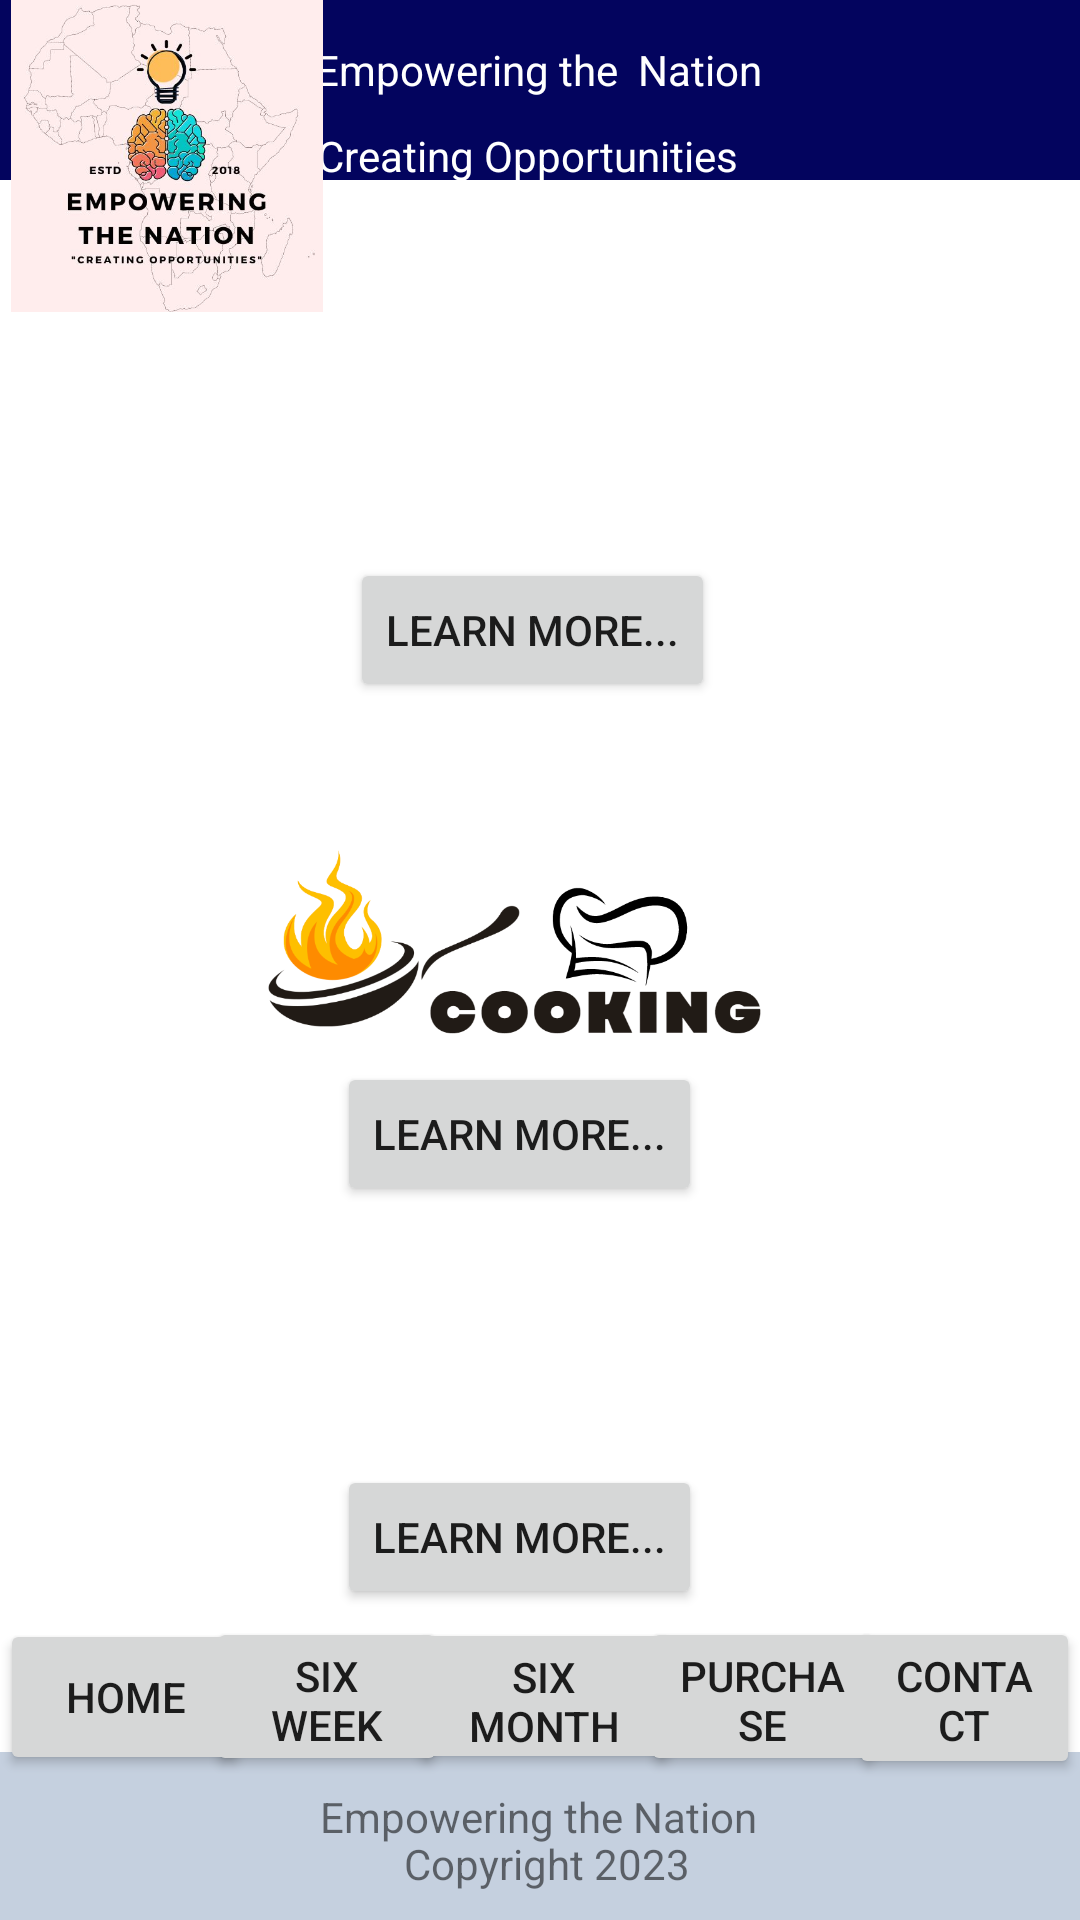

This screen was rendered from an Android layout file. Write that file and the resources it references.
<!-- AndroidManifest.xml: application theme Theme.EmpoweringTheNation -->
<!-- res/layout/activity_sixweek_course.xml -->
<?xml version="1.0" encoding="utf-8"?>
<androidx.constraintlayout.widget.ConstraintLayout xmlns:android="http://schemas.android.com/apk/res/android"
    xmlns:app="http://schemas.android.com/apk/res-auto"
    xmlns:tools="http://schemas.android.com/tools"
    android:layout_width="match_parent"
    android:layout_height="match_parent"
    tools:context=".SixweekCourse">
    <Button
        android:id="@+id/btnHome"
        android:layout_width="84dp"
        android:layout_height="52dp"
        android:text="HOME"
        app:layout_constraintBottom_toBottomOf="parent"
        app:layout_constraintEnd_toEndOf="parent"
        app:layout_constraintHorizontal_bias="0.0"
        app:layout_constraintStart_toStartOf="parent"
        app:layout_constraintTop_toTopOf="parent"
        app:layout_constraintVertical_bias="0.918" />
    <Button
        android:id="@+id/btnSixWeek"
        android:layout_width="80dp"
        android:layout_height="53dp"
        android:text="Six week"
        app:layout_constraintBottom_toBottomOf="parent"
        app:layout_constraintEnd_toEndOf="parent"
        app:layout_constraintHorizontal_bias="0.247"
        app:layout_constraintStart_toStartOf="parent"
        app:layout_constraintTop_toTopOf="parent"
        app:layout_constraintVertical_bias="0.918" />

    <Button
        android:id="@+id/btnSixMonth"
        android:layout_width="91dp"
        android:layout_height="52dp"
        android:text="Six month"
        app:layout_constraintBottom_toBottomOf="parent"
        app:layout_constraintEnd_toEndOf="parent"
        app:layout_constraintHorizontal_bias="0.506"
        app:layout_constraintStart_toStartOf="parent"
        app:layout_constraintTop_toTopOf="parent"
        app:layout_constraintVertical_bias="0.917" />


    <Button
        android:id="@+id/btnPurchase"
        android:layout_width="81dp"
        android:layout_height="53dp"
        android:text="Purchase"
        app:layout_constraintBottom_toBottomOf="parent"
        app:layout_constraintEnd_toEndOf="parent"
        app:layout_constraintHorizontal_bias="0.766"
        app:layout_constraintStart_toStartOf="parent"
        app:layout_constraintTop_toTopOf="parent"
        app:layout_constraintVertical_bias="0.918" />

    <Button
        android:id="@+id/bthContact"
        android:layout_width="77dp"
        android:layout_height="54dp"
        android:text="Contact"
        app:layout_constraintBottom_toBottomOf="parent"
        app:layout_constraintEnd_toEndOf="parent"
        app:layout_constraintHorizontal_bias="1.0"
        app:layout_constraintStart_toStartOf="parent"
        app:layout_constraintTop_toTopOf="parent"
        app:layout_constraintVertical_bias="0.92" />

    <androidx.appcompat.widget.Toolbar
        android:id="@+id/toolbar"
        android:layout_width="409dp"
        android:layout_height="wrap_content"
        android:background="?attr/colorPrimary"
        android:minHeight="?attr/actionBarSize"
        android:theme="?attr/actionBarTheme"
        app:layout_constraintBottom_toBottomOf="parent"
        app:layout_constraintEnd_toEndOf="parent"
        app:layout_constraintStart_toStartOf="parent"
        app:layout_constraintTop_toTopOf="parent"
        app:layout_constraintVertical_bias="1.0"
        android:backgroundTint="@color/grey"/>

    <androidx.appcompat.widget.Toolbar
        android:id="@+id/toolbarHome"
        android:layout_width="1080px"
        android:layout_height="180px"
        android:background="?attr/colorPrimary"
        android:backgroundTint="@color/blue"
        android:minHeight="?attr/actionBarSize"
        android:theme="?attr/actionBarTheme"
        app:layout_constraintBottom_toBottomOf="parent"
        app:layout_constraintEnd_toEndOf="parent"
        app:layout_constraintHorizontal_bias="1.0"
        app:layout_constraintStart_toStartOf="parent"
        app:layout_constraintTop_toTopOf="parent"
        app:layout_constraintVertical_bias="0.0" />

    <TextView
        android:id="@+id/textView9"
        android:layout_width="wrap_content"
        android:layout_height="wrap_content"
        android:text="Empowering the Nation"
        app:layout_constraintBottom_toBottomOf="@+id/toolbar"
        app:layout_constraintEnd_toEndOf="@+id/toolbar"
        app:layout_constraintHorizontal_bias="0.498"
        app:layout_constraintStart_toStartOf="@+id/toolbar"
        app:layout_constraintTop_toTopOf="parent"
        app:layout_constraintVertical_bias="0.96" />

    <TextView
        android:id="@+id/textView10"
        android:layout_width="wrap_content"
        android:layout_height="wrap_content"
        android:text="Copyright 2023"
        app:layout_constraintBottom_toBottomOf="@+id/toolbar"
        app:layout_constraintEnd_toEndOf="@+id/toolbar"
        app:layout_constraintHorizontal_bias="0.507"
        app:layout_constraintStart_toStartOf="@+id/toolbar"
        app:layout_constraintTop_toTopOf="parent"
        app:layout_constraintVertical_bias="0.985" />

    <TextView
        android:id="@+id/textView17"
        android:layout_width="wrap_content"
        android:layout_height="wrap_content"
        android:text="Empowering the  Nation"
        android:textColor="@color/white"
        app:layout_constraintBottom_toBottomOf="parent"
        app:layout_constraintEnd_toEndOf="parent"
        app:layout_constraintHorizontal_bias="0.498"
        app:layout_constraintStart_toStartOf="parent"
        app:layout_constraintTop_toTopOf="parent"
        app:layout_constraintVertical_bias="0.022" />

    <TextView
        android:id="@+id/textView18"
        android:layout_width="wrap_content"
        android:layout_height="wrap_content"
        android:text="Creating Opportunities"
        android:textColor="@color/white"
        app:layout_constraintBottom_toBottomOf="parent"
        app:layout_constraintEnd_toEndOf="parent"
        app:layout_constraintHorizontal_bias="0.481"
        app:layout_constraintStart_toStartOf="parent"
        app:layout_constraintTop_toTopOf="parent"
        app:layout_constraintVertical_bias="0.068" />

    <ImageView
        android:id="@+id/imageView24"
        android:layout_width="111dp"
        android:layout_height="104dp"
        app:layout_constraintBottom_toBottomOf="@+id/toolbar"
        app:layout_constraintEnd_toEndOf="parent"
        app:layout_constraintHorizontal_bias="0.0"
        app:layout_constraintStart_toStartOf="parent"
        app:layout_constraintTop_toTopOf="parent"
        app:layout_constraintVertical_bias="0.0"
        app:srcCompat="@drawable/logo" />

    <ImageView
        android:id="@+id/imageView3"
        android:layout_width="267dp"
        android:layout_height="88dp"
        app:layout_constraintBottom_toBottomOf="parent"
        app:layout_constraintEnd_toEndOf="parent"
        app:layout_constraintHorizontal_bias="0.583"
        app:layout_constraintStart_toStartOf="parent"
        app:layout_constraintTop_toTopOf="@+id/toolbarHome"
        app:layout_constraintVertical_bias="0.195"
        app:srcCompat="@drawable/childminding" />

    <Button
        android:id="@+id/btnChildminding"
        android:layout_width="wrap_content"
        android:layout_height="wrap_content"
        android:text="Learn more..."
        app:layout_constraintBottom_toBottomOf="parent"
        app:layout_constraintEnd_toEndOf="parent"
        app:layout_constraintHorizontal_bias="0.49"
        app:layout_constraintStart_toStartOf="parent"
        app:layout_constraintTop_toTopOf="parent"
        app:layout_constraintVertical_bias="0.314" />

    <ImageView
        android:id="@+id/imageView4"
        android:layout_width="267dp"
        android:layout_height="88dp"
        app:layout_constraintBottom_toBottomOf="parent"
        app:layout_constraintEnd_toEndOf="parent"
        app:layout_constraintHorizontal_bias="0.375"
        app:layout_constraintStart_toStartOf="parent"
        app:layout_constraintTop_toTopOf="@+id/toolbarHome"
        app:layout_constraintVertical_bias="0.499"
        app:srcCompat="@drawable/cooking" />

    <Button
        android:id="@+id/btnCooking"
        android:layout_width="wrap_content"
        android:layout_height="wrap_content"
        android:text="Learn more..."
        app:layout_constraintBottom_toBottomOf="parent"
        app:layout_constraintEnd_toEndOf="parent"
        app:layout_constraintHorizontal_bias="0.471"
        app:layout_constraintStart_toStartOf="parent"
        app:layout_constraintTop_toTopOf="parent"
        app:layout_constraintVertical_bias="0.598" />

    <ImageView
        android:id="@+id/imageView5"
        android:layout_width="267dp"
        android:layout_height="88dp"
        app:layout_constraintBottom_toBottomOf="parent"
        app:layout_constraintEnd_toEndOf="parent"
        app:layout_constraintHorizontal_bias="0.569"
        app:layout_constraintStart_toStartOf="parent"
        app:layout_constraintTop_toTopOf="@+id/toolbarHome"
        app:layout_constraintVertical_bias="0.74"
        app:srcCompat="@drawable/gardenmaintance" />

    <Button
        android:id="@+id/btnGardenmaintenance"
        android:layout_width="wrap_content"
        android:layout_height="wrap_content"
        android:text="Learn more..."
        app:layout_constraintBottom_toBottomOf="parent"
        app:layout_constraintEnd_toEndOf="parent"
        app:layout_constraintHorizontal_bias="0.471"
        app:layout_constraintStart_toStartOf="parent"
        app:layout_constraintTop_toTopOf="parent"
        app:layout_constraintVertical_bias="0.825" />


</androidx.constraintlayout.widget.ConstraintLayout>
<!-- resources referenced by this layout -->
<resources>
  <color name="blue">#03045e</color>
  <color name="grey">#C5D0DF</color>
  <color name="white">#FFFFFFFF</color>
  <!-- drawable cooking: png bitmap (drawable, 45088 bytes) -->
  <!-- drawable logo: jpeg bitmap (drawable-v24, 39164 bytes) -->
  <style name="Theme.EmpoweringTheNation" parent="Theme.MaterialComponents.DayNight.DarkActionBar">
          
          <item name="colorPrimary">@color/purple_500</item>
          <item name="colorPrimaryVariant">@color/purple_700</item>
          <item name="colorOnPrimary">@color/white</item>
          
          <item name="colorSecondary">@color/teal_200</item>
          <item name="colorSecondaryVariant">@color/teal_700</item>
          <item name="colorOnSecondary">@color/black</item>
          
          <item name="android:statusBarColor" tools:targetApi="l">?attr/colorPrimaryVariant</item>
          
      </style>
  <color name="purple_500">#FF6200EE</color>
  <color name="purple_700">#FF3700B3</color>
  <color name="teal_200">#FF03DAC5</color>
  <color name="teal_700">#FF018786</color>
  <color name="black">#FF000000</color>
</resources>
